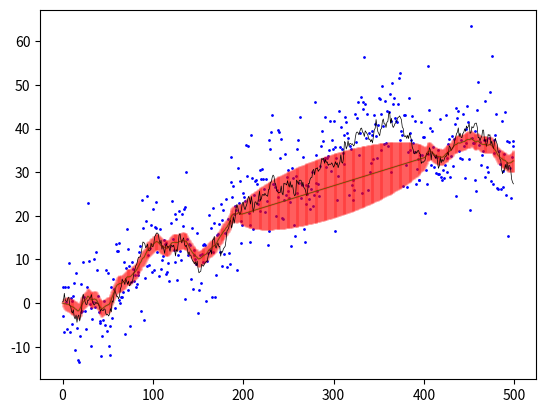

Write the Python code that produced this figure.
import matplotlib.pyplot as plt
import numpy as np

def data_generate(N, gamma, sigma):
    actual = np.zeros(N)
    actual[0] = np.random.normal(0, np.sqrt(gamma))
    for t in range(N-1):
        actual[t+1] = actual[t] + np.random.normal(0, np.sqrt(gamma))
    observe = actual + np.random.normal(0, np.sqrt(sigma), N)
    return actual, observe

def kalman_filter(y, N, gamma, sigma):
    p,k,mu,v = [0.0]*N,[0.0]*N,[0.0]*N,[0.0]*N
    mu[0], v[0] = 0.0, 0.0
    for t in range(1,N):
        if(t<N*2/5 or N*4/5<t):
            p[t-1] = v[t-1]+gamma
            k[t] = p[t-1]/float(p[t-1]+sigma)
            mu[t] = mu[t-1]+k[t]*(y[t]-mu[t-1])
            v[t] = (1-k[t])*p[t-1]
        else:
            p[t-1] = v[t-1]+gamma
            mu[t] = mu[t-1]
            v[t] = v[t-1]+gamma
    return mu, v, p

def kalman_smoother(y, N, gamma, mu, v, p):
    j,mu_h,v_h = [0.0]*N,[0.0]*N,[0.0]*N
    mu_h[-1], v_h[-1] = mu[-1], v[-1]
    for t in reversed(range(len(y)-1)):
        j[t] = v[t]/p[t]
        mu_h[t] = mu[t] + j[t]*(mu_h[t+1]-mu[t])
        v_h[t] = v[t] + j[t]*(v_h[t+1]-p[t])*j[t]
    return mu_h,v_h

def main():
    n=500
    gamma = 1.0
    sigma = 49.0

    actual, observe = data_generate(n, gamma, sigma)

    mu, v, p = kalman_filter(observe, n, gamma, sigma)
    x = [i*500/n for i in range(n)]

    mu_h, v_h = kalman_smoother(observe, n, gamma, mu, v, p)
    plt.errorbar(x, mu_h, yerr = np.sqrt(v_h),alpha = 0.3, elinewidth=2, c='red')
    plt.plot(x, mu_h, c='green', linewidth=0.5)
    plt.plot(x, actual, c='black', linewidth=0.5)
    plt.scatter(x, observe, c='blue', s=1)
    plt.show()

if __name__ == '__main__':
    main()
